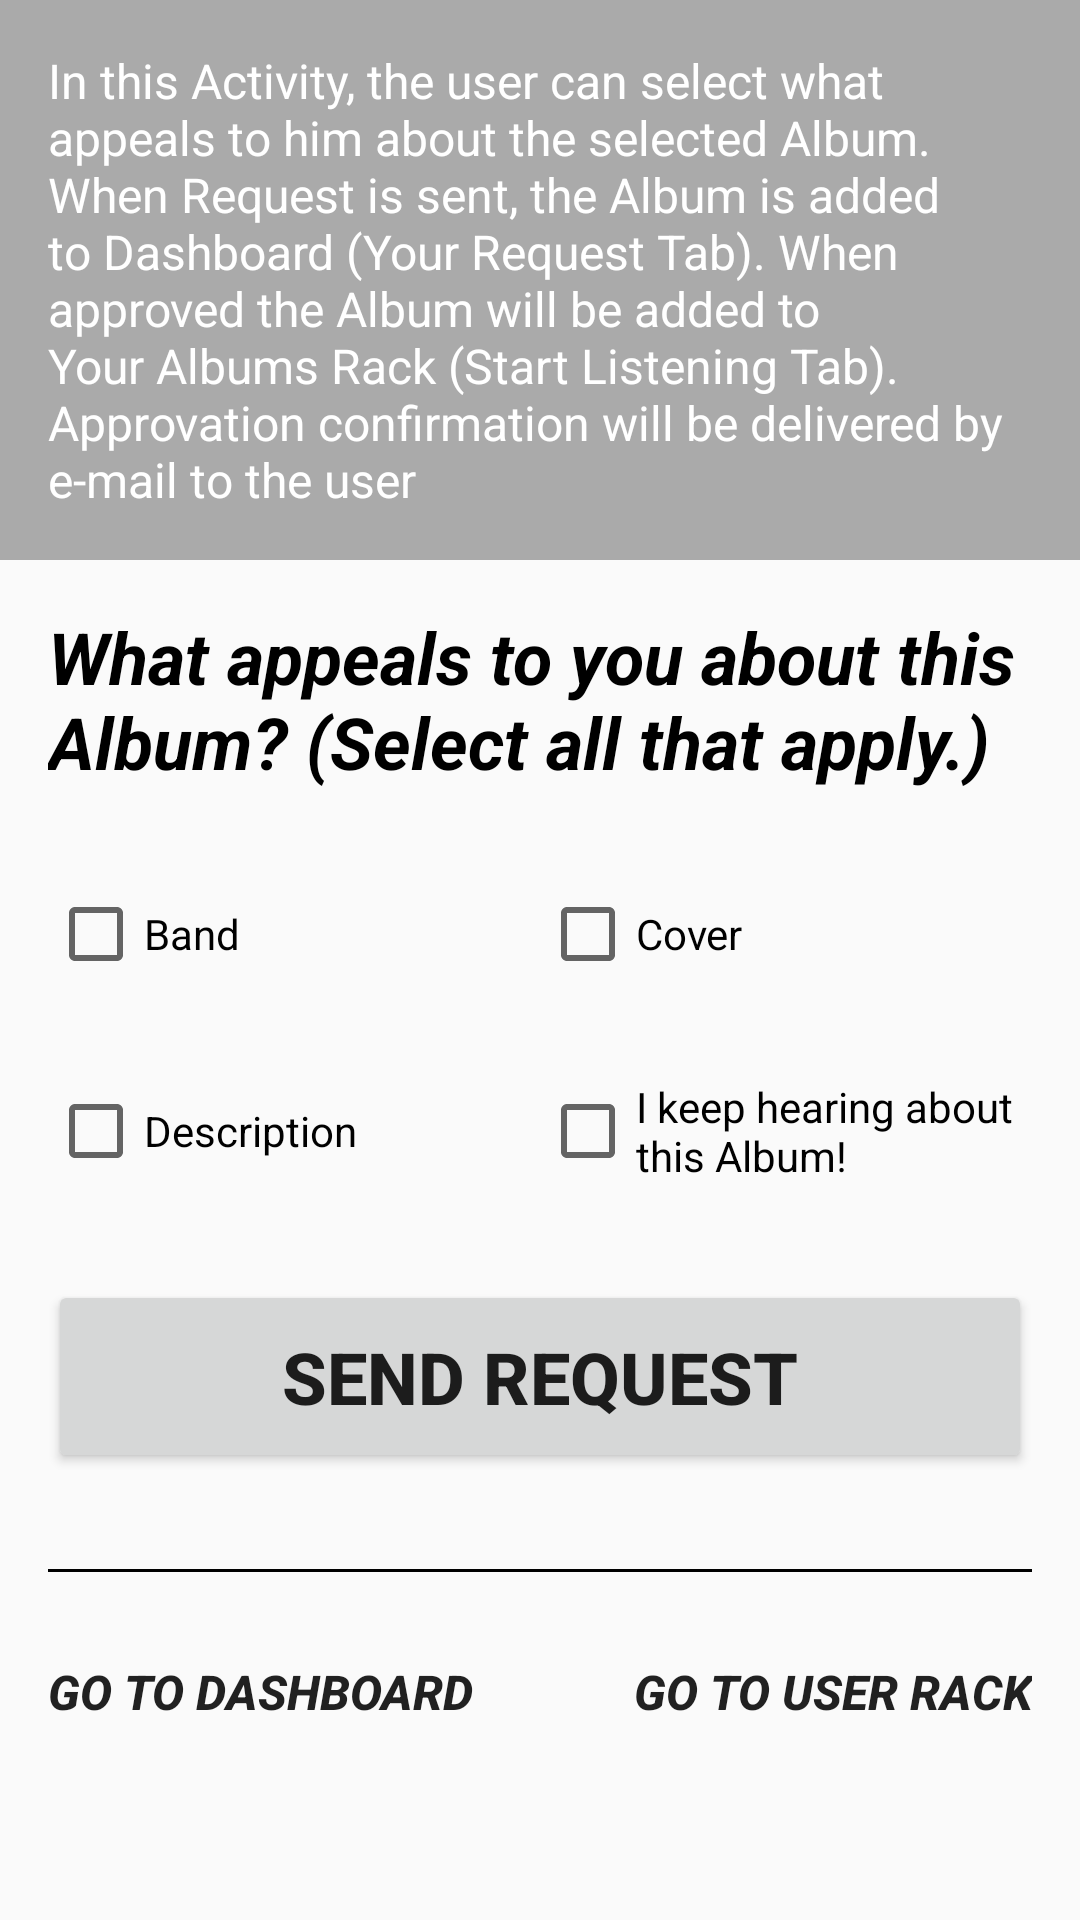

Layout XML and referenced resources for this Android screen:
<!-- AndroidManifest.xml: application theme AppTheme -->
<!-- res/layout/activity_request.xml -->
<?xml version="1.0" encoding="utf-8"?>
<LinearLayout xmlns:android="http://schemas.android.com/apk/res/android"
    xmlns:tools="http://schemas.android.com/tools"
    android:layout_width="match_parent"
    android:layout_height="match_parent"
    android:orientation="vertical">

    <TextView
        android:id="@+id/textView11"
        android:layout_width="match_parent"
        android:layout_height="wrap_content"
        android:background="@android:color/darker_gray"
        android:padding="@dimen/padding_margin_1"
        android:text="@string/request_text_view_explainationy_e_mail_to_the_user"
        android:textColor="@android:color/white"
        android:textSize="@dimen/font_16" />

    <TextView
        android:id="@+id/textView12"
        android:layout_width="match_parent"
        android:layout_height="wrap_content"
        android:padding="@dimen/padding_margin_1"
        android:text="@string/what_appeals"
        android:textColor="@android:color/black"
        android:textSize="@dimen/font_24"
        android:textStyle="bold|italic" />

    <LinearLayout
        android:layout_width="match_parent"
        android:layout_height="wrap_content"
        android:orientation="horizontal"
        android:padding="@dimen/padding_margin_1">

        <CheckBox
            android:id="@+id/checkBox2"
            android:layout_width="0dp"
            android:layout_height="wrap_content"
            android:layout_weight="1"
            android:text="@string/reason1" />

        <CheckBox
            android:id="@+id/checkBox"
            android:layout_width="0dp"
            android:layout_height="wrap_content"
            android:layout_weight="1"
            android:text="@string/reason2" />
    </LinearLayout>

    <LinearLayout
        android:layout_width="match_parent"
        android:layout_height="wrap_content"
        android:orientation="horizontal"
        android:padding="@dimen/padding_margin_1">

        <CheckBox
            android:id="@+id/checkBox4"
            android:layout_width="0dp"
            android:layout_height="wrap_content"
            android:layout_gravity="center_vertical"
            android:layout_weight="1"
            android:text="@string/reason3" />

        <CheckBox
            android:id="@+id/checkBox3"
            android:layout_width="0dp"
            android:layout_height="wrap_content"
            android:layout_gravity="center_vertical"
            android:layout_weight="1"
            android:text="@string/reason4" />
    </LinearLayout>

    <Button
        android:id="@+id/button6"
        android:layout_width="match_parent"
        android:layout_height="wrap_content"
        android:layout_margin="@dimen/padding_margin_1"
        android:paddingBottom="@dimen/padding_margin_1"
        android:paddingTop="@dimen/padding_margin_1"
        android:text="@string/send_request"
        android:textSize="@dimen/font_24"
        android:textStyle="bold"
        tools:text="Send Request" />

    <View
        android:layout_width="match_parent"
        android:layout_height="1dp"
        android:layout_margin="@dimen/padding_margin_1"
        android:background="@android:color/black" />

    <LinearLayout
        android:layout_width="match_parent"
        android:layout_height="wrap_content"
        android:orientation="horizontal"
        android:paddingLeft="@dimen/padding_margin_1"
        android:paddingRight="@dimen/padding_margin_1">

        <Button
            android:id="@+id/go_dashboard2"
            android:layout_width="0dp"
            android:layout_height="wrap_content"
            android:layout_gravity="start"
            android:layout_weight="1"
            android:background="@android:color/transparent"
            android:text="@string/go_to_dashboard"
            android:textAlignment="textStart"
            android:textSize="@dimen/font_16"
            android:textStyle="bold|italic" />

        <Button
            android:id="@+id/go_rack"
            android:layout_width="0dp"
            android:layout_height="wrap_content"
            android:layout_gravity="end"
            android:layout_weight="1"
            android:background="@android:color/transparent"
            android:text="@string/go_to_user_rack"
            android:textAlignment="textEnd"
            android:textSize="@dimen/font_16"
            android:textStyle="bold|italic" />

    </LinearLayout>
</LinearLayout>
<!-- resources referenced by this layout -->
<resources>
  <dimen name="font_16">16sp</dimen>
  <dimen name="font_24">24sp</dimen>
  <dimen name="padding_margin_1">16dp</dimen>
  <string name="go_to_dashboard">Go to Dashboard</string>
  <string name="go_to_user_rack">go to user rack</string>
  <string name="reason1">Band</string>
  <string name="reason2">Cover</string>
  <string name="reason3">Description</string>
  <string name="reason4">I keep hearing about this Album!</string>
  <string name="request_text_view_explainationy_e_mail_to_the_user">In this Activity, the user can select what appeals to him about the selected Album. When Request is sent, the Album is added to Dashboard (Your Request Tab). When approved the Album will be added to Your Albums Rack (Start Listening Tab). Approvation confirmation will be delivered by e-mail to the user</string>
  <string name="send_request">Send Request</string>
  <string name="what_appeals">What appeals to you about this Album? (Select all that apply.)</string>
  <style name="AppTheme" parent="Theme.AppCompat.Light.DarkActionBar">
          
          <item name="colorPrimary">@color/colorPrimary</item>
          <item name="colorPrimaryDark">@color/colorPrimaryDark</item>
          <item name="colorAccent">@color/colorAccent</item>
      </style>
  <color name="colorPrimary">#212121</color>
  <color name="colorPrimaryDark">#000000</color>
  <color name="colorAccent">#d32f2f</color>
</resources>
